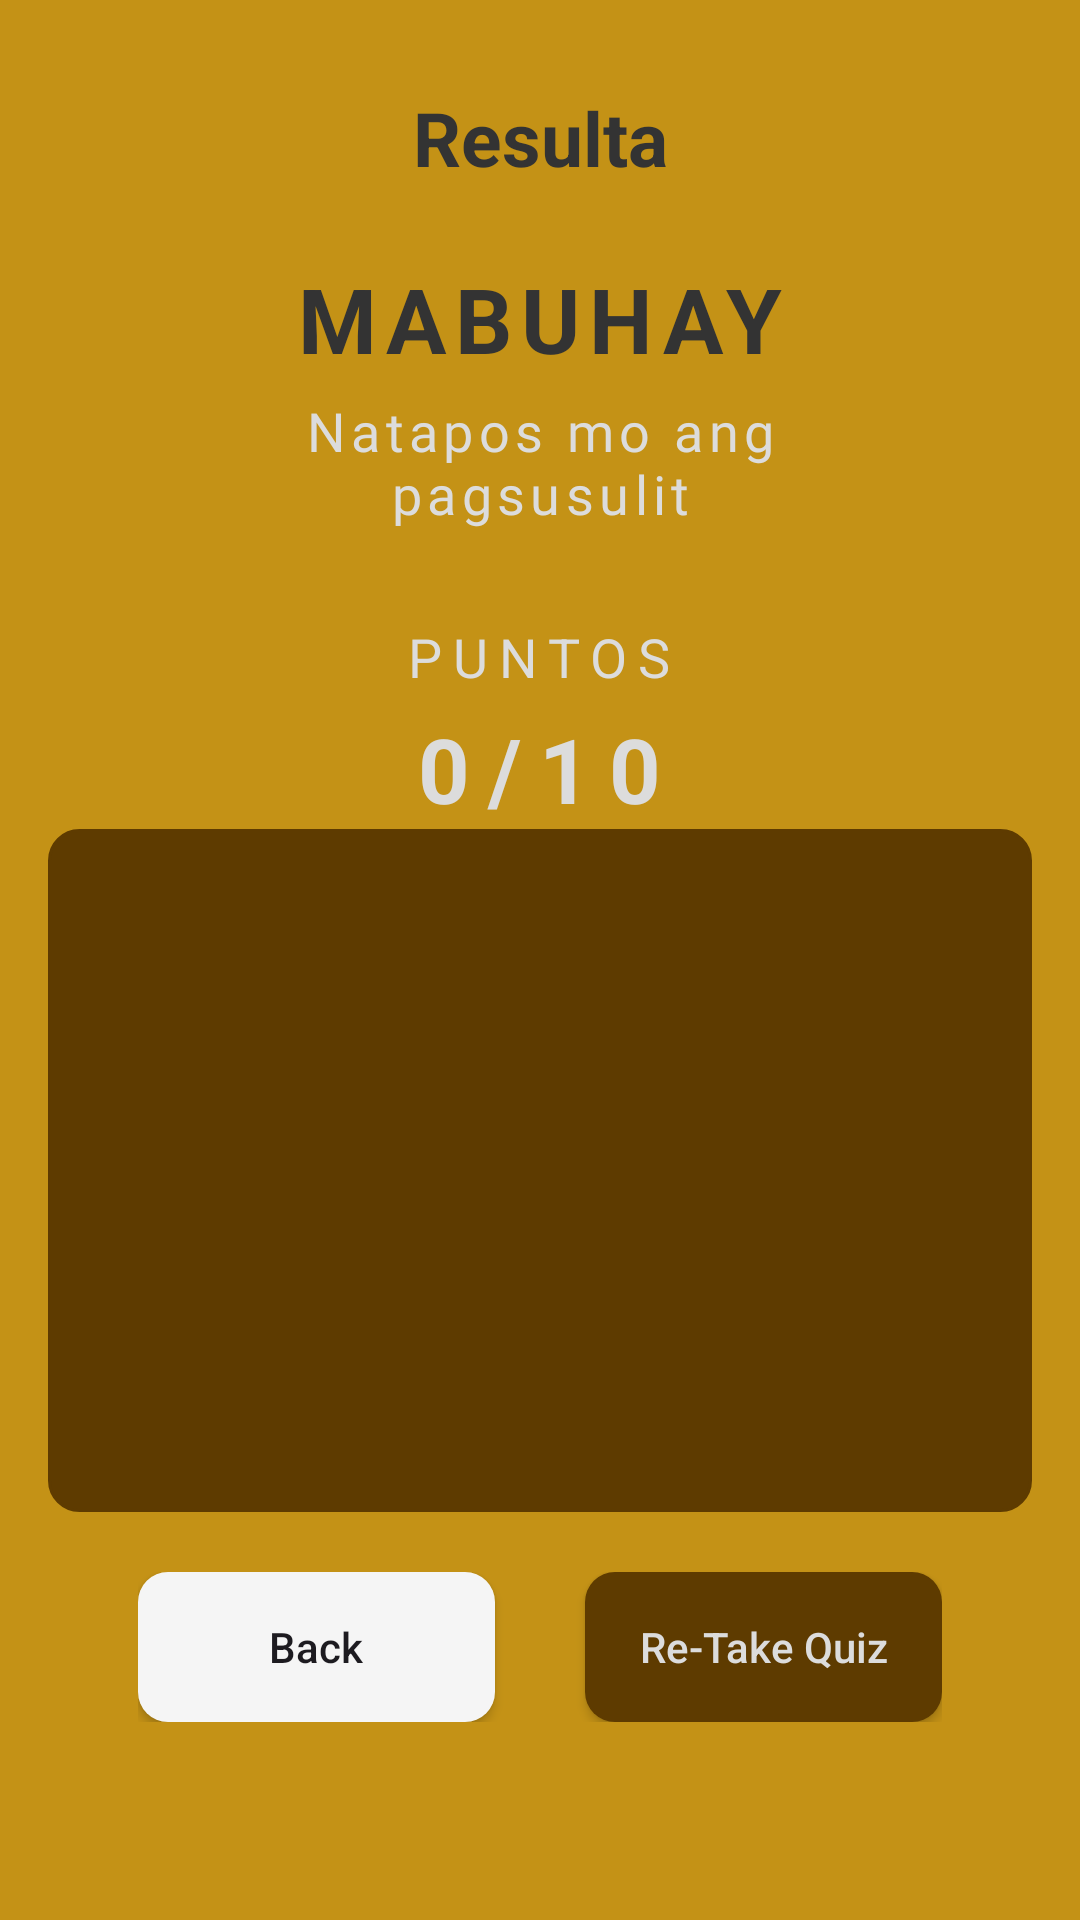

Produce the Android XML layout that renders to this screen, including the resource entries it uses.
<!-- AndroidManifest.xml: application theme Theme.BaybayinQuizApp -->
<!-- res/layout/activity_quiz_result.xml -->
<?xml version="1.0" encoding="utf-8"?>
<LinearLayout xmlns:android="http://schemas.android.com/apk/res/android"
    android:layout_width="match_parent"
    android:layout_height="match_parent"
    android:orientation="vertical"
    android:background="@color/accent_100"
    android:padding="16dp">


    <TextView
        android:layout_width="match_parent"
        android:layout_height="60dp"
        android:gravity="center"
        android:textColor="@color/text_300"
        android:textSize="25sp"
        android:textStyle="bold"
        android:text="Resulta"/>
    <LinearLayout
        android:orientation="vertical"
        android:layout_width="match_parent"
        android:layout_height="match_parent"
        android:layout_marginBottom="50dp"
        android:gravity="center">

        <ImageView
            android:layout_width="180dp"
            android:layout_height="wrap_content"
            android:adjustViewBounds="true"
            android:src="@drawable/winner"/>

        <TextView
            android:layout_width="wrap_content"
            android:layout_height="wrap_content"
            android:text="MABUHAY"
            android:letterSpacing=".1"
            android:textStyle="bold"
            android:textColor="@color/text_300"
            android:textSize="30sp"
            android:layout_marginTop="10dp"/>
        <TextView
            android:layout_width="wrap_content"
            android:layout_height="wrap_content"
            android:gravity="center"
            android:layout_marginTop="5dp"
            android:layout_marginStart="50dp"
            android:layout_marginEnd="50dp"
            android:letterSpacing=".1"
            android:text="Natapos mo ang pagsusulit"
            android:textSize="18sp"
            android:fontFamily="@font/matatas_baybayin"
            android:textColor="@color/text_100"/>

        <TextView
            android:layout_marginTop="30dp"
            android:layout_width="wrap_content"
            android:layout_height="wrap_content"
            android:letterSpacing=".2"
            android:textColor="@color/text_100"
            android:textSize="18sp"
            android:text="PUNTOS"/>

        <LinearLayout
            android:layout_width="match_parent"
            android:layout_height="wrap_content"
            android:orientation="horizontal"
            android:layout_marginTop="5dp"
            android:gravity="center">

            <TextView
                android:id="@+id/scoreTV"
                android:layout_width="wrap_content"
                android:layout_height="wrap_content"
                android:letterSpacing=".2"
                android:text="0"
                android:textColor="@color/text_100"
                android:textSize="30sp"
                android:textStyle="bold"/>

            <TextView
                android:id="@+id/totalScoreTV"
                android:layout_width="wrap_content"
                android:layout_height="wrap_content"
                android:letterSpacing=".2"
                android:text="/10"
                android:textColor="@color/text_100"
                android:textSize="30sp"
                android:textStyle="bold"/>
        </LinearLayout>

        <androidx.recyclerview.widget.RecyclerView
            android:id="@+id/recyclerViewQuizResults"
            android:layout_width="match_parent"
            android:background="@drawable/round_back_result"
            android:layout_height="300dp"
            android:layout_weight="1"/>

        <LinearLayout
            android:layout_width="match_parent"
            android:layout_height="wrap_content"
            android:orientation="horizontal"
            android:weightSum="2"
            android:layout_marginEnd="30dp"
            android:layout_marginStart="30dp"
            android:layout_marginTop="20dp">

            <androidx.appcompat.widget.AppCompatButton
                android:id="@+id/backActivityBtn"
                android:layout_width="0dp"
                android:layout_height="50dp"
                android:layout_marginEnd="15dp"
                android:layout_weight="1"
                android:background="@drawable/round_back_white_10"
                android:text="Back"
                android:textAllCaps="false"/>

            <androidx.appcompat.widget.AppCompatButton
                android:id="@+id/retakeQuizBtn"
                android:layout_width="0dp"
                android:layout_height="50dp"
                android:layout_marginStart="15dp"
                android:layout_weight="1"
                android:background="@drawable/round_back_primary_100_result"
                android:text="Re-Take Quiz"
                android:textColor="@color/text_100"
                android:textAllCaps="false"/>
        </LinearLayout>


    </LinearLayout>

</LinearLayout>
<!-- resources referenced by this layout -->
<resources>
  <color name="accent_100">#c49216</color>
  <color name="text_100">#dcdcdc</color>
  <color name="text_300">#333333</color>
  <!-- drawable round_back_primary_100_result (drawable) -->
  <?xml version="1.0" encoding="utf-8"?>
  <shape xmlns:android="http://schemas.android.com/apk/res/android"
      android:shape="rectangle">
  
      <solid android:color="@color/accent_200"/>
      <corners android:radius="10dp"/>
  
  </shape>
  <!-- drawable round_back_result (drawable) -->
  <?xml version="1.0" encoding="utf-8"?>
  <shape xmlns:android="http://schemas.android.com/apk/res/android"
      android:shape="rectangle">
  
      <solid android:color="@color/accent_200"/>
      <corners android:radius="10dp"/>
      <stroke android:color="@color/accent_200"
          android:width="1dp"/>
  
  </shape>
  <!-- drawable round_back_white_10 (drawable) -->
  <?xml version="1.0" encoding="utf-8"?>
  <shape xmlns:android="http://schemas.android.com/apk/res/android"
      android:shape="rectangle">
  
      <solid android:color="@color/bg_200"/>
      <corners android:radius="10dp"/>
  
  </shape>
  <style name="Theme.BaybayinQuizApp" parent="Theme.Material3.DayNight.NoActionBar">
          
  
          <item name="colorPrimary">@color/purple_500</item>
          <item name="colorPrimaryVariant">@color/purple_700</item>
          <item name="colorOnPrimary">@color/white</item>
  
          <item name="colorSecondary">@color/teal_200</item>
          <item name="colorSecondaryVariant">@color/teal_700</item>
          <item name="colorOnSecondary">@color/black</item>
  
  
          <item name="android:statusBarColor" tools:targetApi="1">@color/black</item>
          
      </style>
  <color name="accent_200">#5e3b00</color>
  <color name="bg_200">#f5f5f5</color>
  <color name="purple_500">#FF6200EE</color>
  <color name="purple_700">#FF3700B3</color>
  <color name="white">#FFFFFFFF</color>
  <color name="teal_200">#FF03DAC5</color>
  <color name="teal_700">#FF018786</color>
  <color name="black">#FF000000</color>
</resources>
